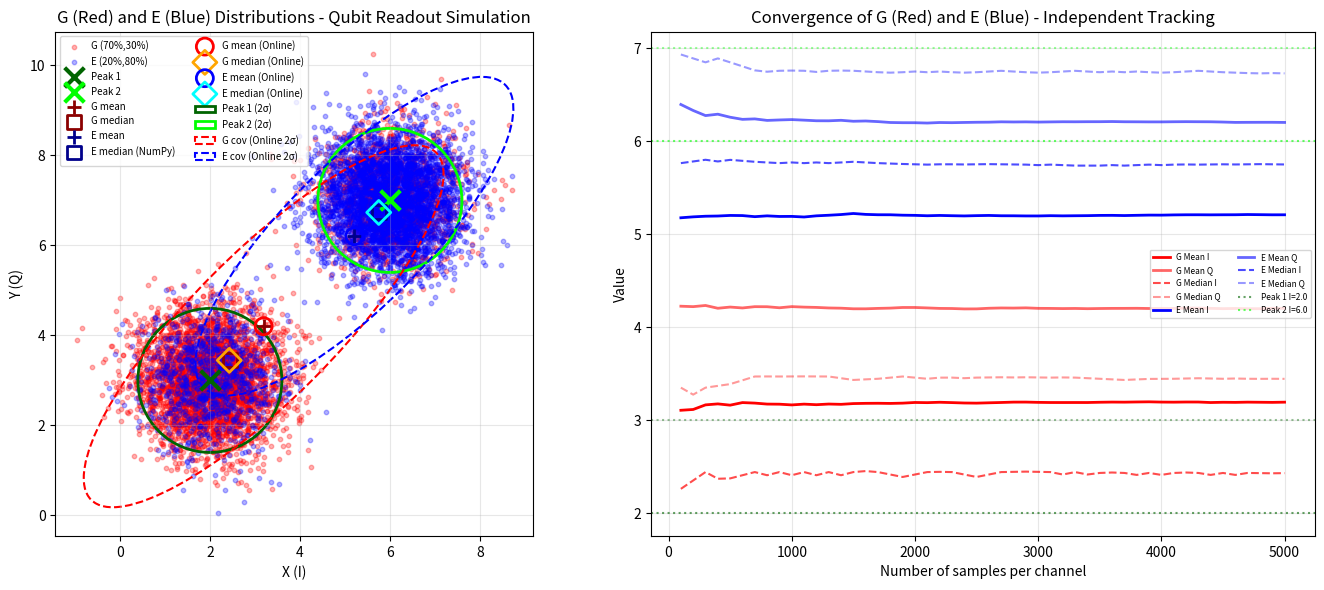

This chart was generated by the following Python code:
from typing import List, Optional, Tuple

import numpy as np
from numpy.typing import NDArray


class OnlineStatisticTracker:
    """
    Online statistics tracker for 2D IQ data with support for leading batch dimensions.

    Input shape: (..., m, 2) where:
        - ... : leading dimensions (treated as independent channels)
        - m   : number of samples per update
        - 2   : IQ dimensions (I, Q)

    Example:
        - (100, 2): single channel, 100 samples
        - (2, 100, 2): two independent channels (e.g., G and E), 100 samples each
    """

    def __init__(self) -> None:
        self.n = 0
        self.mean: Optional[NDArray[np.float64]] = None
        self.M2: Optional[NDArray[np.float64]] = None
        self.medians: List[NDArray[np.float64]] = []

    @staticmethod
    def _merge(
        n1: int,
        mean1: NDArray[np.float64],
        M2_1: NDArray[np.float64],
        n2: int,
        mean2: NDArray[np.float64],
        M2_2: NDArray[np.float64],
    ) -> Tuple[int, NDArray[np.float64], NDArray[np.float64]]:
        """Merge two sets of statistics. Supports leading dimensions."""
        n = n1 + n2
        mean = (mean1 * n1 + mean2 * n2) / float(n)

        delta = mean1 - mean2  # (..., 2)
        # Compute outer product for each leading dimension: (..., 2, 2)
        delta_outer = delta[..., :, None] * delta[..., None, :]
        M2 = M2_1 + M2_2 + delta_outer * (n1 * n2 / n)

        return n, mean, M2

    def update(self, points: NDArray[np.float64]) -> None:
        """
        Update statistics with new points.

        Args:
            points: shape (..., m, 2) where m is number of samples
        """
        assert len(points.shape) >= 2
        assert points.shape[-1] == 2, "Last dimension must be 2 (I, Q)"

        cur_n = points.shape[-2]
        assert cur_n >= 1

        points_mean = np.mean(points, axis=-2)  # (..., 2)
        centered_points = points - points_mean[..., None, :]  # (..., m, 2)

        # Compute M2 for each leading dimension: (..., 2, 2)
        # M2 = sum of outer products of centered points
        cur_M2 = np.einsum("...mi,...mj->...ij", centered_points, centered_points)

        cur_median = np.median(points, axis=-2)  # (..., 2)

        # first update
        if self.n == 0:
            self.n = cur_n
            self.mean = points_mean
            self.M2 = cur_M2
            self.medians = [cur_median]
            return

        assert self.mean is not None
        assert self.M2 is not None

        self.n, self.mean, self.M2 = self._merge(
            self.n, self.mean, self.M2, cur_n, points_mean, cur_M2
        )
        self.medians.append(cur_median)

    @property
    def covariance(self) -> NDArray[np.float64]:
        """Returns covariance matrix with shape (..., 2, 2)."""
        if self.M2 is None:
            raise ValueError("Covariance is not available yet")
        if self.n == 1:
            return self.M2  # (..., 2, 2)

        return self.M2 / (self.n - 1)

    @property
    def rough_median(self) -> NDArray[np.float64]:
        """Returns rough median with shape (..., 2)."""
        return np.median(self.medians, axis=0)


if __name__ == "__main__":
    from copy import copy

    import matplotlib.pyplot as plt
    from matplotlib.patches import Ellipse

    def plot_covariance_ellipse(
        ax, mean: Tuple[float, float], cov: NDArray, n_std: float = 2.0, **kwargs
    ):
        """Plot an ellipse representing the covariance matrix."""
        eigenvalues, eigenvectors = np.linalg.eigh(cov)
        # Sort by eigenvalue (largest first)
        order = eigenvalues.argsort()[::-1]
        eigenvalues = eigenvalues[order]
        eigenvectors = eigenvectors[:, order]

        # Calculate angle of ellipse
        angle = np.degrees(np.arctan2(eigenvectors[1, 0], eigenvectors[0, 0]))

        # Width and height are 2 * n_std * sqrt(eigenvalue)
        width, height = 2 * n_std * np.sqrt(eigenvalues)

        ellipse = Ellipse(xy=mean, width=width, height=height, angle=angle, **kwargs)
        ax.add_patch(ellipse)
        return ellipse

    # Generate test data: Two bimodal distributions G and E (simulating qubit readout)
    # Using leading dimension to track G and E independently
    np.random.seed(42)

    # Two isotropic Gaussians with different centers, same std
    mean1 = np.array([2.0, 3.0])  # Center of first Gaussian
    mean2 = np.array([6.0, 7.0])  # Center of second Gaussian
    std = 0.8  # Same standard deviation for both
    iso_cov = np.eye(2) * std**2

    # G distribution: weight (0.7, 0.3) - mostly at peak1
    # E distribution: weight (0.2, 0.8) - mostly at peak2
    weight_G = (0.7, 0.3)
    weight_E = (0.2, 0.8)

    # Generate samples in batches to test online update
    n_batches = 50
    batch_size = 100
    all_points_G = []
    all_points_E = []

    # Single tracker for both G and E (using leading dimension)
    tracker = OnlineStatisticTracker()

    for i in range(n_batches):
        # Generate G batch (weight 0.7, 0.3)
        n1_G = int(batch_size * weight_G[0])
        n2_G = batch_size - n1_G
        samples1_G = np.random.multivariate_normal(mean1, iso_cov, size=n1_G)
        samples2_G = np.random.multivariate_normal(mean2, iso_cov, size=n2_G)
        batch_G = np.vstack([samples1_G, samples2_G])
        np.random.shuffle(batch_G)

        # Generate E batch (weight 0.2, 0.8)
        n1_E = int(batch_size * weight_E[0])
        n2_E = batch_size - n1_E
        samples1_E = np.random.multivariate_normal(mean1, iso_cov, size=n1_E)
        samples2_E = np.random.multivariate_normal(mean2, iso_cov, size=n2_E)
        batch_E = np.vstack([samples1_E, samples2_E])
        np.random.shuffle(batch_E)

        all_points_G.append(batch_G)
        all_points_E.append(batch_E)

        # Stack G and E as leading dimension: shape (2, batch_size, 2)
        # Index 0 = G, Index 1 = E
        batch_GE = np.stack([batch_G, batch_E], axis=0)
        tracker.update(batch_GE)

    # Combine all points for comparison
    all_points_G = np.vstack(all_points_G)
    all_points_E = np.vstack(all_points_E)

    # Calculate statistics using numpy directly
    numpy_mean_G = np.mean(all_points_G, axis=0)
    numpy_median_G = np.median(all_points_G, axis=0)
    numpy_cov_G = np.cov(all_points_G.T)

    numpy_mean_E = np.mean(all_points_E, axis=0)
    numpy_median_E = np.median(all_points_E, axis=0)
    numpy_cov_E = np.cov(all_points_E.T)

    # Get online statistics (shape: (2, 2) for mean/median, (2, 2, 2) for cov)
    online_mean = tracker.mean  # (2, 2) - [G, E] x [I, Q]
    online_median = tracker.rough_median  # (2, 2)
    online_cov = tracker.covariance  # (2, 2, 2) - [G, E] x [2, 2]

    assert online_mean is not None

    # Extract G and E statistics
    online_mean_G, online_mean_E = online_mean[0], online_mean[1]
    online_median_G, online_median_E = online_median[0], online_median[1]
    online_cov_G, online_cov_E = online_cov[0], online_cov[1]

    # Print comparison
    print("=" * 70)
    print("Two Bimodal Distributions (G and E) - Independent Tracking")
    print(f"  Peak 1: {mean1}, Peak 2: {mean2}, Shared std: {std}")
    print(f"  G distribution: weights = {weight_G} (mostly peak1)")
    print(f"  E distribution: weights = {weight_E} (mostly peak2)")
    print(f"  n_batches={n_batches}, batch_size={batch_size}")
    print(f"  Input shape per update: (2, {batch_size}, 2) = [G/E, samples, I/Q]")
    print()
    print("=== G Distribution (Red) ===")
    print(f"  NumPy Mean:    {numpy_mean_G}")
    print(f"  Online Mean:   {online_mean_G}")
    print(f"  Mean diff:     {online_mean_G - numpy_mean_G}")
    print(f"  NumPy Median:  {numpy_median_G}")
    print(f"  Online Median: {online_median_G}")
    print(f"  Median diff:   {online_median_G - numpy_median_G}")
    print()
    print("=== E Distribution (Blue) ===")
    print(f"  NumPy Mean:    {numpy_mean_E}")
    print(f"  Online Mean:   {online_mean_E}")
    print(f"  Mean diff:     {online_mean_E - numpy_mean_E}")
    print(f"  NumPy Median:  {numpy_median_E}")
    print(f"  Online Median: {online_median_E}")
    print(f"  Median diff:   {online_median_E - numpy_median_E}")
    print("=" * 70)

    # Plot results
    fig, axes = plt.subplots(1, 2, figsize=(14, 6))

    # Left plot: scatter plot with G (red) and E (blue) distributions
    ax1 = axes[0]
    ax1.scatter(
        all_points_G[:, 0],
        all_points_G[:, 1],
        alpha=0.3,
        s=10,
        color="red",
        label=f"G ({weight_G[0]:.0%},{weight_G[1]:.0%})",
    )
    ax1.scatter(
        all_points_E[:, 0],
        all_points_E[:, 1],
        alpha=0.3,
        s=10,
        color="blue",
        label=f"E ({weight_E[0]:.0%},{weight_E[1]:.0%})",
    )
    # Plot the two Gaussian centers
    ax1.scatter(
        *mean1,
        color="darkgreen",
        s=200,
        marker="x",
        linewidths=3,
        label="Peak 1",
        zorder=5,
    )
    ax1.scatter(
        *mean2,
        color="lime",
        s=200,
        marker="x",
        linewidths=3,
        label="Peak 2",
        zorder=5,
    )
    # Plot statistics for G
    ax1.scatter(
        *numpy_mean_G,
        color="darkred",
        s=100,
        marker="+",
        linewidths=2,
        label="G mean",
        zorder=5,
    )
    ax1.scatter(
        *numpy_median_G,
        color="darkred",
        s=100,
        marker="s",
        facecolors="none",
        linewidths=2,
        label="G median",
        zorder=5,
    )
    # Plot statistics for E
    ax1.scatter(
        *numpy_mean_E,
        color="darkblue",
        s=100,
        marker="+",
        linewidths=2,
        label="E mean",
        zorder=5,
    )
    ax1.scatter(
        *numpy_median_E,
        color="darkblue",
        s=100,
        marker="s",
        facecolors="none",
        linewidths=2,
        label="E median (NumPy)",
        zorder=5,
    )
    # Plot online statistics for G (circles)
    ax1.scatter(
        *online_mean_G,
        color="red",
        s=150,
        marker="o",
        facecolors="none",
        linewidths=2,
        label="G mean (Online)",
        zorder=6,
    )
    ax1.scatter(
        *online_median_G,
        color="orange",
        s=150,
        marker="D",
        facecolors="none",
        linewidths=2,
        label="G median (Online)",
        zorder=6,
    )
    # Plot online statistics for E (circles)
    ax1.scatter(
        *online_mean_E,
        color="blue",
        s=150,
        marker="o",
        facecolors="none",
        linewidths=2,
        label="E mean (Online)",
        zorder=6,
    )
    ax1.scatter(
        *online_median_E,
        color="cyan",
        s=150,
        marker="D",
        facecolors="none",
        linewidths=2,
        label="E median (Online)",
        zorder=6,
    )

    # Plot covariance ellipses for each Gaussian center (2 std)
    plot_covariance_ellipse(
        ax1,
        tuple(mean1),
        iso_cov,
        n_std=2,
        fill=False,
        color="darkgreen",
        linestyle="-",
        linewidth=2,
        label="Peak 1 (2σ)",
    )
    plot_covariance_ellipse(
        ax1,
        tuple(mean2),
        iso_cov,
        n_std=2,
        fill=False,
        color="lime",
        linestyle="-",
        linewidth=2,
        label="Peak 2 (2σ)",
    )
    # Plot online covariance ellipses for G and E
    plot_covariance_ellipse(
        ax1,
        online_mean_G,
        online_cov_G,
        n_std=2,
        fill=False,
        color="red",
        linestyle="--",
        linewidth=1.5,
        label="G cov (Online 2σ)",
    )
    plot_covariance_ellipse(
        ax1,
        online_mean_E,
        online_cov_E,
        n_std=2,
        fill=False,
        color="blue",
        linestyle="--",
        linewidth=1.5,
        label="E cov (Online 2σ)",
    )

    ax1.set_xlabel("X (I)")
    ax1.set_ylabel("Y (Q)")
    ax1.set_title("G (Red) and E (Blue) Distributions - Qubit Readout Simulation")
    ax1.legend(loc="upper left", fontsize=7, ncol=2)
    ax1.set_aspect("equal")
    ax1.grid(True, alpha=0.3)

    # Right plot: convergence of online statistics for G and E independently
    ax2 = axes[1]

    # Track statistics over cumulative updates using leading dimension
    tracker_conv = OnlineStatisticTracker()
    means_history_G = []
    means_history_E = []
    medians_history_G = []
    medians_history_E = []
    n_history = []

    # Re-generate batches with same seed for convergence plot
    np.random.seed(42)
    for i in range(n_batches):
        # Generate G batch
        n1_G = int(batch_size * weight_G[0])
        n2_G = batch_size - n1_G
        samples1_G = np.random.multivariate_normal(mean1, iso_cov, size=n1_G)
        samples2_G = np.random.multivariate_normal(mean2, iso_cov, size=n2_G)
        batch_G = np.vstack([samples1_G, samples2_G])
        np.random.shuffle(batch_G)

        # Generate E batch
        n1_E = int(batch_size * weight_E[0])
        n2_E = batch_size - n1_E
        samples1_E = np.random.multivariate_normal(mean1, iso_cov, size=n1_E)
        samples2_E = np.random.multivariate_normal(mean2, iso_cov, size=n2_E)
        batch_E = np.vstack([samples1_E, samples2_E])
        np.random.shuffle(batch_E)

        # Stack G and E as leading dimension: shape (2, batch_size, 2)
        batch_GE = np.stack([batch_G, batch_E], axis=0)
        tracker_conv.update(batch_GE)

        # Record history for G (index 0) and E (index 1)
        assert tracker_conv.mean is not None
        means_history_G.append(tracker_conv.mean[0].copy())
        means_history_E.append(tracker_conv.mean[1].copy())
        medians_history_G.append(tracker_conv.rough_median[0].copy())
        medians_history_E.append(tracker_conv.rough_median[1].copy())
        n_history.append(tracker_conv.n)

    means_history_G = np.array(means_history_G)
    means_history_E = np.array(means_history_E)
    medians_history_G = np.array(medians_history_G)
    medians_history_E = np.array(medians_history_E)
    n_history = np.array(n_history)

    # Plot G convergence (red tones)
    ax2.plot(n_history, means_history_G[:, 0], "r-", label="G Mean I", linewidth=2)
    ax2.plot(
        n_history, means_history_G[:, 1], "r-", label="G Mean Q", linewidth=2, alpha=0.6
    )
    ax2.plot(
        n_history,
        medians_history_G[:, 0],
        "r--",
        label="G Median I",
        linewidth=1.5,
        alpha=0.7,
    )
    ax2.plot(
        n_history,
        medians_history_G[:, 1],
        "r--",
        label="G Median Q",
        linewidth=1.5,
        alpha=0.4,
    )

    # Plot E convergence (blue tones)
    ax2.plot(n_history, means_history_E[:, 0], "b-", label="E Mean I", linewidth=2)
    ax2.plot(
        n_history, means_history_E[:, 1], "b-", label="E Mean Q", linewidth=2, alpha=0.6
    )
    ax2.plot(
        n_history,
        medians_history_E[:, 0],
        "b--",
        label="E Median I",
        linewidth=1.5,
        alpha=0.7,
    )
    ax2.plot(
        n_history,
        medians_history_E[:, 1],
        "b--",
        label="E Median Q",
        linewidth=1.5,
        alpha=0.4,
    )

    # Show peak centers as reference lines
    ax2.axhline(
        mean1[0],
        color="darkgreen",
        linestyle=":",
        alpha=0.6,
        label=f"Peak 1 I={mean1[0]}",
    )
    ax2.axhline(mean1[1], color="darkgreen", linestyle=":", alpha=0.4)
    ax2.axhline(
        mean2[0], color="lime", linestyle=":", alpha=0.6, label=f"Peak 2 I={mean2[0]}"
    )
    ax2.axhline(mean2[1], color="lime", linestyle=":", alpha=0.4)

    ax2.set_xlabel("Number of samples per channel")
    ax2.set_ylabel("Value")
    ax2.set_title("Convergence of G (Red) and E (Blue) - Independent Tracking")
    ax2.legend(loc="center right", fontsize=6, ncol=2)
    ax2.grid(True, alpha=0.3)

    plt.tight_layout()
    plt.show()
